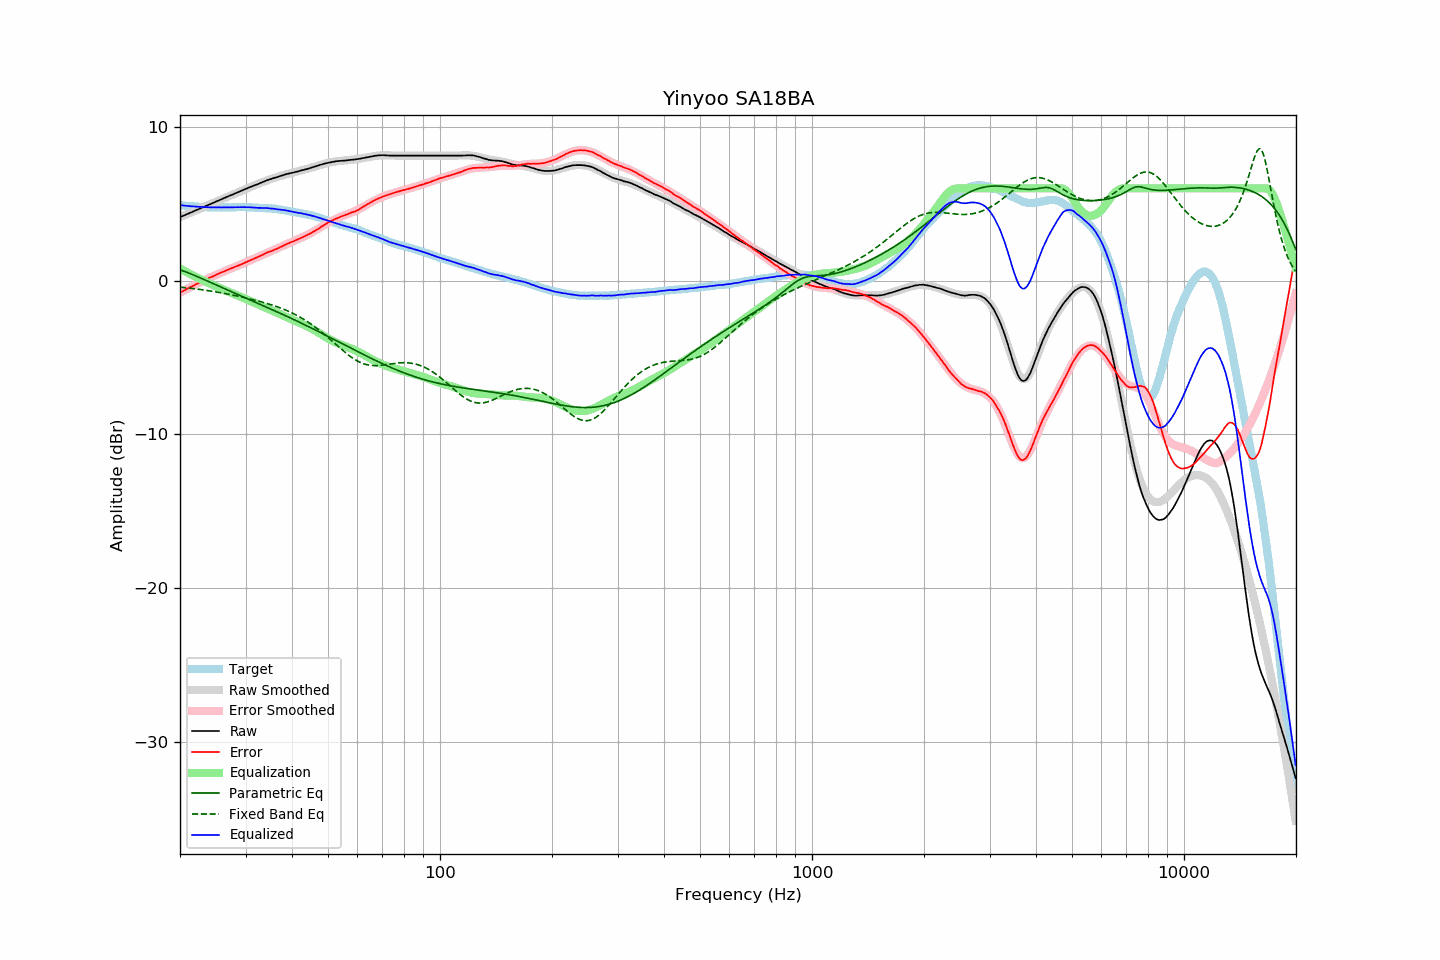

Source data for this figure (header and first rows):
frequency, raw, error, smoothed, error_smoothed, equalization, parametric_eq, fixed_band_eq, equalized_raw, equalized_smoothed, target
20.00, 4.13, -0.78, 4.13, -0.79, 0.79, 0.71, -0.42, 4.91, 4.91, 4.91
20.20, 4.17, -0.73, 4.17, -0.73, 0.73, 0.67, -0.43, 4.90, 4.90, 4.90
20.40, 4.22, -0.67, 4.22, -0.67, 0.67, 0.63, -0.44, 4.89, 4.89, 4.89
20.61, 4.26, -0.62, 4.26, -0.61, 0.61, 0.59, -0.46, 4.87, 4.87, 4.88
20.81, 4.31, -0.55, 4.31, -0.56, 0.56, 0.55, -0.47, 4.87, 4.86, 4.86
21.02, 4.35, -0.50, 4.35, -0.50, 0.50, 0.51, -0.48, 4.85, 4.85, 4.85
21.23, 4.40, -0.44, 4.40, -0.45, 0.45, 0.47, -0.49, 4.85, 4.84, 4.84
21.44, 4.44, -0.41, 4.44, -0.39, 0.39, 0.43, -0.50, 4.83, 4.83, 4.85
21.66, 4.49, -0.34, 4.49, -0.34, 0.34, 0.38, -0.51, 4.83, 4.83, 4.83
21.87, 4.53, -0.30, 4.53, -0.29, 0.29, 0.34, -0.53, 4.82, 4.82, 4.83
22.09, 4.58, -0.23, 4.58, -0.23, 0.23, 0.30, -0.54, 4.81, 4.81, 4.81
22.31, 4.62, -0.19, 4.62, -0.18, 0.18, 0.25, -0.55, 4.80, 4.80, 4.80
22.54, 4.67, -0.13, 4.67, -0.13, 0.13, 0.21, -0.57, 4.80, 4.80, 4.79
22.76, 4.71, -0.09, 4.71, -0.08, 0.08, 0.16, -0.58, 4.79, 4.79, 4.79
22.99, 4.76, -0.03, 4.76, -0.03, 0.03, 0.12, -0.60, 4.79, 4.79, 4.78
23.22, 4.80, 0.02, 4.80, 0.02, -0.02, 0.07, -0.61, 4.78, 4.78, 4.77
23.45, 4.85, 0.07, 4.85, 0.07, -0.07, 0.02, -0.63, 4.78, 4.78, 4.78
23.69, 4.89, 0.12, 4.89, 0.12, -0.12, -0.02, -0.64, 4.77, 4.77, 4.77
23.92, 4.94, 0.18, 4.94, 0.17, -0.17, -0.07, -0.66, 4.77, 4.77, 4.76
24.16, 4.98, 0.21, 4.98, 0.21, -0.21, -0.11, -0.67, 4.76, 4.77, 4.77
24.40, 5.03, 0.26, 5.03, 0.26, -0.26, -0.16, -0.69, 4.77, 4.77, 4.77
24.65, 5.07, 0.30, 5.07, 0.31, -0.31, -0.21, -0.71, 4.76, 4.76, 4.77
24.89, 5.12, 0.35, 5.12, 0.36, -0.36, -0.25, -0.73, 4.76, 4.76, 4.77
25.14, 5.17, 0.41, 5.16, 0.40, -0.40, -0.30, -0.74, 4.77, 4.76, 4.76
25.39, 5.21, 0.45, 5.21, 0.45, -0.45, -0.35, -0.76, 4.76, 4.76, 4.76
25.65, 5.26, 0.50, 5.25, 0.49, -0.49, -0.39, -0.78, 4.76, 4.76, 4.76
25.91, 5.30, 0.54, 5.30, 0.54, -0.54, -0.44, -0.80, 4.76, 4.76, 4.76
26.16, 5.35, 0.58, 5.34, 0.59, -0.59, -0.49, -0.82, 4.76, 4.76, 4.76
26.43, 5.39, 0.62, 5.39, 0.63, -0.63, -0.53, -0.84, 4.76, 4.76, 4.76
26.69, 5.44, 0.68, 5.43, 0.67, -0.67, -0.58, -0.86, 4.76, 4.76, 4.76
26.96, 5.48, 0.72, 5.48, 0.72, -0.72, -0.63, -0.88, 4.76, 4.76, 4.76
27.23, 5.53, 0.77, 5.52, 0.76, -0.76, -0.67, -0.90, 4.77, 4.76, 4.76
27.50, 5.57, 0.81, 5.57, 0.80, -0.80, -0.72, -0.92, 4.77, 4.77, 4.76
27.77, 5.61, 0.84, 5.61, 0.84, -0.84, -0.76, -0.94, 4.76, 4.77, 4.77
28.05, 5.66, 0.89, 5.66, 0.89, -0.89, -0.81, -0.97, 4.77, 4.77, 4.77
28.33, 5.70, 0.92, 5.70, 0.93, -0.93, -0.85, -0.99, 4.77, 4.77, 4.78
28.62, 5.75, 0.97, 5.75, 0.97, -0.97, -0.90, -1.01, 4.78, 4.77, 4.77
28.90, 5.79, 1.01, 5.79, 1.02, -1.02, -0.95, -1.03, 4.77, 4.78, 4.78
29.19, 5.84, 1.06, 5.84, 1.06, -1.06, -0.99, -1.06, 4.78, 4.78, 4.78
29.48, 5.88, 1.10, 5.88, 1.10, -1.10, -1.04, -1.08, 4.77, 4.78, 4.78
29.78, 5.93, 1.15, 5.92, 1.15, -1.15, -1.08, -1.10, 4.78, 4.77, 4.78
30.08, 5.97, 1.19, 5.97, 1.19, -1.19, -1.13, -1.13, 4.77, 4.77, 4.78
30.38, 6.01, 1.24, 6.01, 1.24, -1.24, -1.17, -1.15, 4.77, 4.77, 4.77
30.68, 6.06, 1.29, 6.05, 1.28, -1.28, -1.22, -1.18, 4.77, 4.77, 4.76
30.99, 6.10, 1.34, 6.09, 1.33, -1.33, -1.27, -1.20, 4.77, 4.76, 4.76
31.30, 6.14, 1.38, 6.14, 1.38, -1.38, -1.31, -1.23, 4.76, 4.76, 4.76
31.61, 6.18, 1.42, 6.18, 1.43, -1.43, -1.36, -1.25, 4.75, 4.75, 4.76
31.93, 6.22, 1.48, 6.22, 1.48, -1.48, -1.40, -1.28, 4.74, 4.75, 4.74
32.24, 6.26, 1.51, 6.26, 1.52, -1.52, -1.45, -1.31, 4.73, 4.74, 4.74
32.57, 6.30, 1.57, 6.31, 1.57, -1.57, -1.50, -1.34, 4.73, 4.74, 4.73
32.89, 6.35, 1.62, 6.35, 1.62, -1.62, -1.54, -1.36, 4.73, 4.73, 4.73
33.22, 6.39, 1.66, 6.39, 1.66, -1.66, -1.59, -1.39, 4.72, 4.73, 4.73
33.55, 6.43, 1.70, 6.43, 1.71, -1.71, -1.63, -1.42, 4.72, 4.72, 4.72
33.89, 6.48, 1.77, 6.47, 1.75, -1.75, -1.68, -1.45, 4.72, 4.71, 4.71
34.23, 6.52, 1.82, 6.51, 1.80, -1.80, -1.73, -1.48, 4.72, 4.71, 4.70
34.57, 6.55, 1.85, 6.54, 1.84, -1.84, -1.77, -1.51, 4.70, 4.70, 4.70
34.92, 6.59, 1.90, 6.58, 1.89, -1.89, -1.82, -1.54, 4.70, 4.69, 4.68
35.27, 6.62, 1.92, 6.62, 1.94, -1.94, -1.87, -1.58, 4.68, 4.68, 4.70
35.62, 6.66, 1.98, 6.66, 1.98, -1.98, -1.91, -1.61, 4.68, 4.68, 4.68
35.97, 6.69, 2.01, 6.69, 2.03, -2.03, -1.96, -1.65, 4.66, 4.66, 4.67
... 635 more rows
